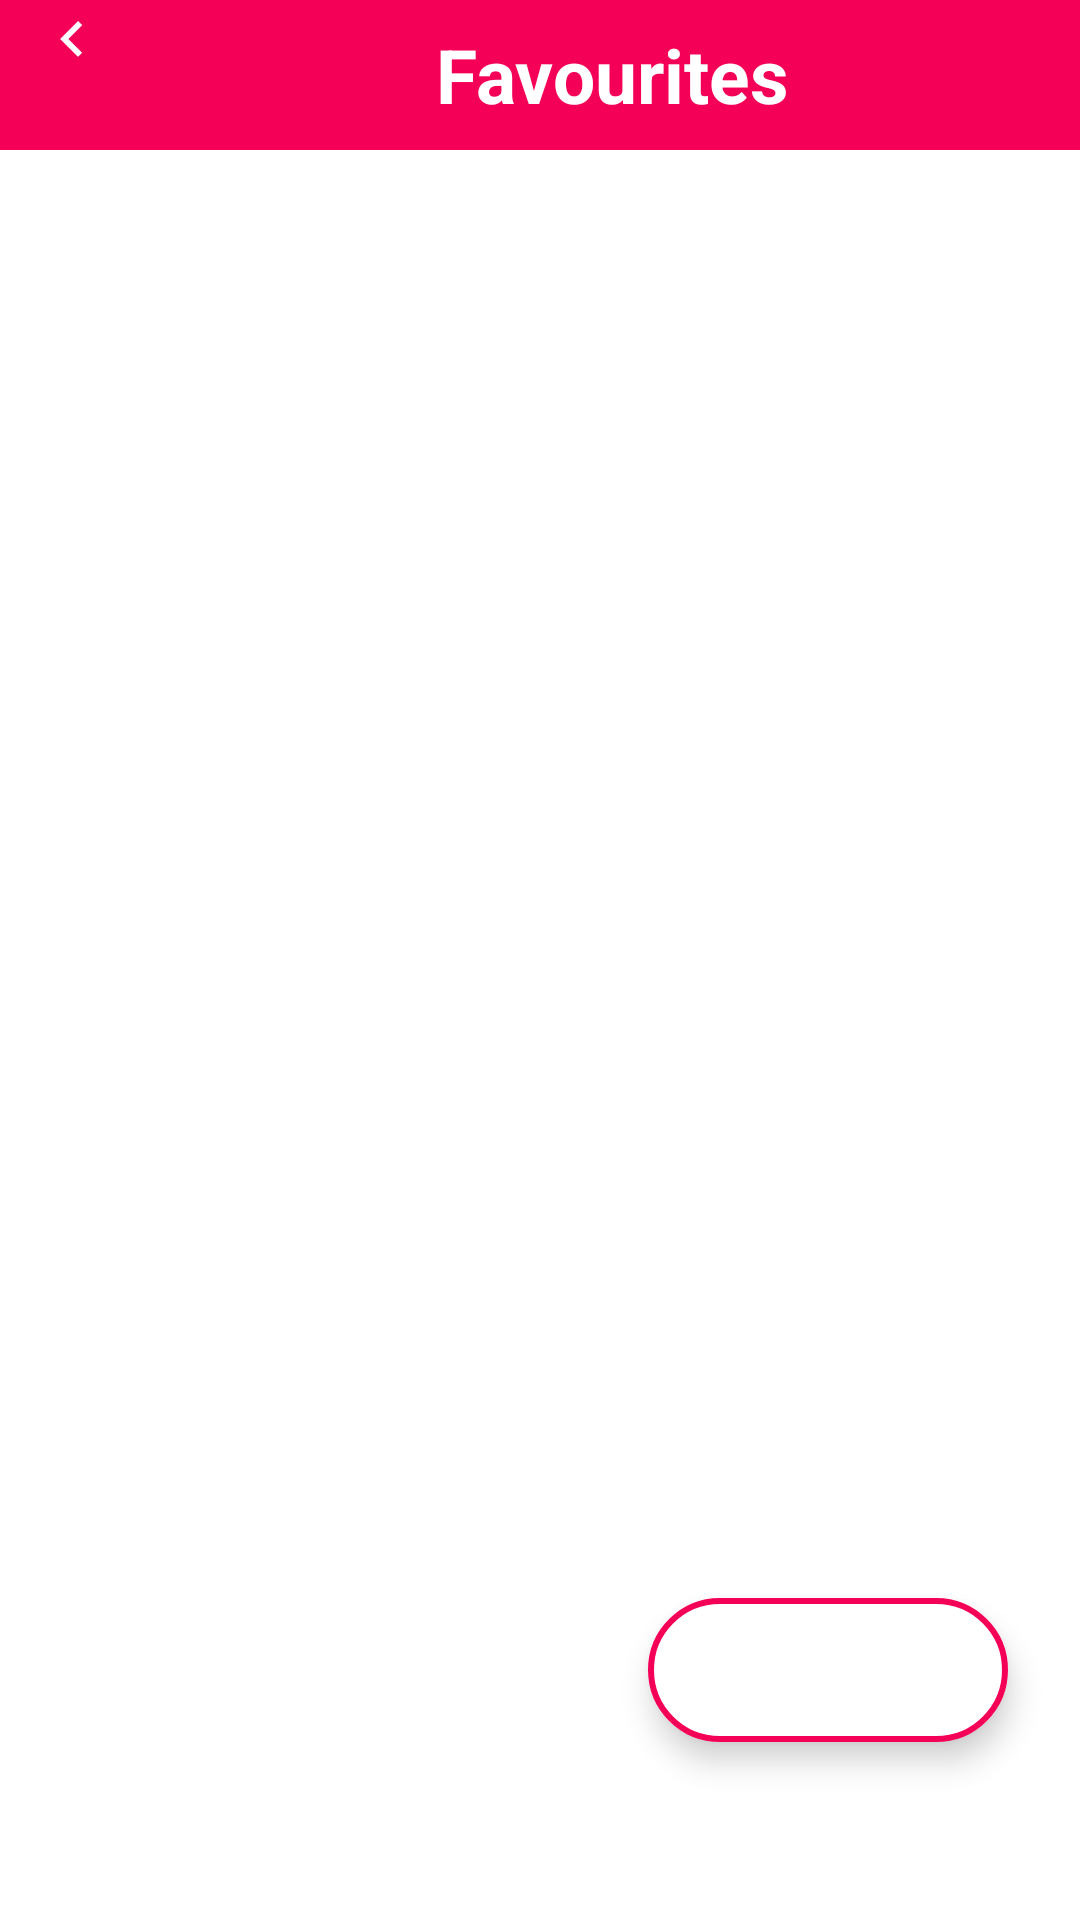

The Android layout XML behind this screen, and the referenced resources:
<!-- AndroidManifest.xml: application theme splash_screen -->
<!-- res/layout/activity_favourite.xml -->
<?xml version="1.0" encoding="utf-8"?>
<androidx.constraintlayout.widget.ConstraintLayout xmlns:android="http://schemas.android.com/apk/res/android"
    xmlns:app="http://schemas.android.com/apk/res-auto"
    xmlns:tools="http://schemas.android.com/tools"
    android:layout_width="match_parent"
    android:layout_height="match_parent"
    tools:context=".FavouriteActivity">

    <LinearLayout
        android:layout_width="match_parent"
        android:layout_height="wrap_content"
        android:orientation="horizontal"
        app:layout_constraintEnd_toEndOf="parent"
        app:layout_constraintStart_toStartOf="parent"
        app:layout_constraintTop_toTopOf="parent"
        android:background="@color/cool_pink">

        <ImageButton
            android:layout_width="wrap_content"
            android:layout_height="50dp"
            android:src="@drawable/back_icon"
            android:contentDescription="@string/back_btn"
            android:backgroundTint="@android:color/transparent"
            android:tint="@color/white"/>

        <TextView
            android:layout_width="match_parent"
            android:layout_height="match_parent"
            android:contentDescription="@string/favourites_btn"
            android:text="@string/favourites_btn"
            android:gravity="center"
            android:textSize="25sp"
            android:textColor="@color/white"
            android:textStyle="bold"/>

    </LinearLayout>

    <com.google.android.material.floatingactionbutton.ExtendedFloatingActionButton
        android:layout_width="wrap_content"
        android:layout_height="wrap_content"
        android:backgroundTint="@color/white"
        app:icon="@drawable/shuffle_icon"
        app:iconSize="35dp"
        app:iconTint="@color/cool_pink"
        app:layout_constraintBottom_toBottomOf="parent"
        app:layout_constraintEnd_toEndOf="parent"
        app:layout_constraintHorizontal_bias="0.9"
        app:layout_constraintStart_toStartOf="parent"
        app:layout_constraintTop_toTopOf="parent"
        app:layout_constraintVertical_bias="0.9"
        app:strokeWidth="2dp"
        app:strokeColor="@color/cool_pink"/>

</androidx.constraintlayout.widget.ConstraintLayout>
<!-- resources referenced by this layout -->
<resources>
  <color name="cool_pink">#F50057</color>
  <color name="white">#FFFFFFFF</color>
  <!-- drawable back_icon (drawable) -->
  <vector android:autoMirrored="true" android:height="48dp"
      android:tint="#000000" android:viewportHeight="48"
      android:viewportWidth="24" android:width="24dp" xmlns:android="http://schemas.android.com/apk/res/android">
      <path android:fillColor="@android:color/white" android:pathData="M15.41,16.59L10.83,12l4.58,-4.59L14,6l-6,6 6,6 1.41,-1.41z"/>
  </vector>
  <string name="back_btn">Back </string>
  <string name="favourites_btn">Favourites</string>
  <style name="splash_screen" parent="Theme.MaterialComponents.Light.NoActionBar.Bridge">
          <item name="android:windowBackground">@drawable/splash_screen</item>
      </style>
</resources>
